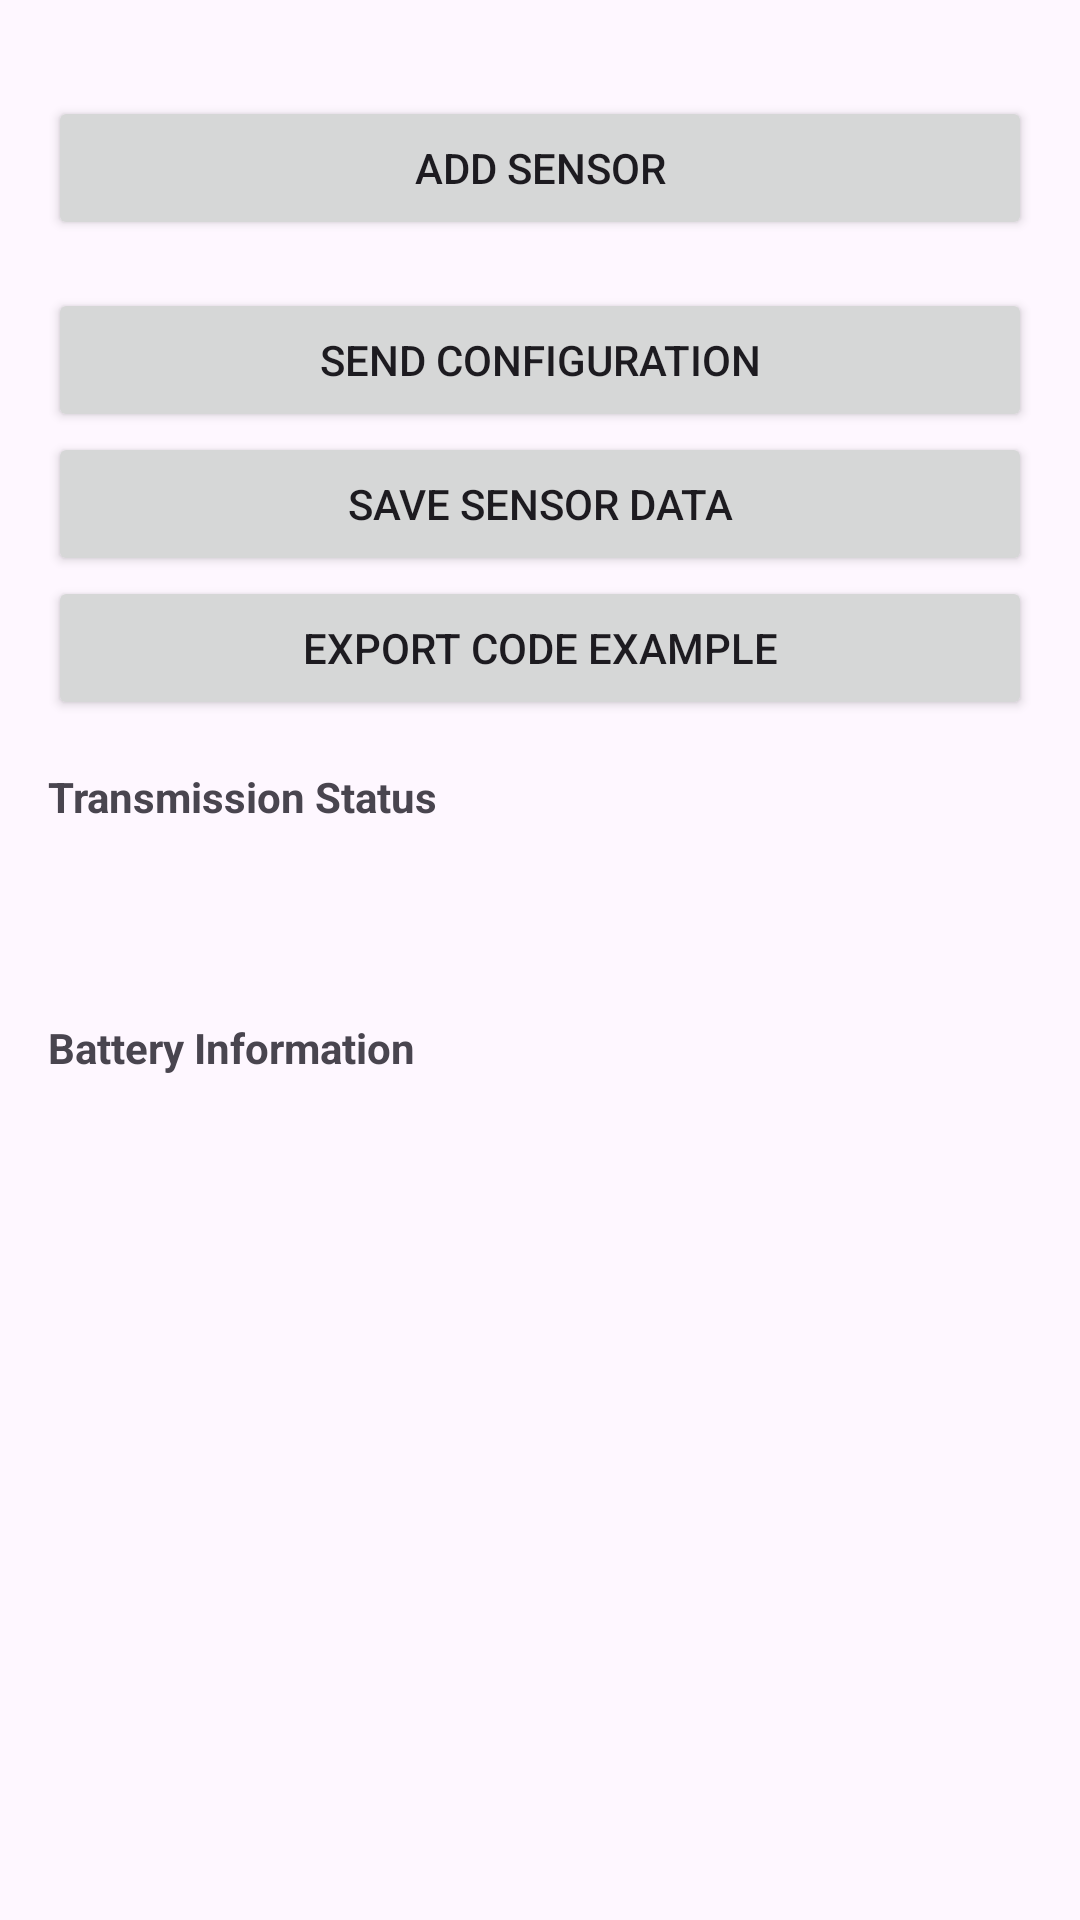

Produce the Android XML layout that renders to this screen, including the resource entries it uses.
<!-- AndroidManifest.xml: application theme Theme.DataLayerAPI -->
<!-- res/layout/activity_main.xml -->
<?xml version="1.0" encoding="utf-8"?>
<ScrollView xmlns:android="http://schemas.android.com/apk/res/android"
    android:layout_width="match_parent"
    android:layout_height="match_parent"
    android:fitsSystemWindows="true"
    android:paddingTop="32dp"
    android:paddingLeft="16dp"
    android:paddingRight="16dp"
    android:paddingBottom="16dp">

    <LinearLayout
        android:id="@+id/sensorLayout"
        android:layout_width="match_parent"
        android:layout_height="wrap_content"
        android:orientation="vertical">

        
        <Button
            android:id="@+id/addSensorButton"
            android:layout_width="match_parent"
            android:layout_height="wrap_content"
            android:text="Add Sensor" />

        
        <androidx.recyclerview.widget.RecyclerView
            android:id="@+id/sensorConfigRecyclerView"
            android:layout_width="match_parent"
            android:layout_height="wrap_content"
            android:paddingTop="8dp"
            android:nestedScrollingEnabled="false"/>

        
        <Button
            android:id="@+id/sendButton"
            android:layout_width="match_parent"
            android:layout_height="wrap_content"
            android:text="Send Configuration"
            android:layout_marginTop="8dp"/>

        
        <Button
            android:id="@+id/saveDataButton"
            android:layout_width="match_parent"
            android:layout_height="wrap_content"
            android:text="Save Sensor Data" />

        
        <Button
            android:id="@+id/exportCodeButton"
            android:layout_width="match_parent"
            android:layout_height="wrap_content"
            android:text="Export Code Example" />

        
        <TextView
            android:layout_width="match_parent"
            android:layout_height="wrap_content"
            android:text="Transmission Status"
            android:textStyle="bold"
            android:textSize="14sp"
            android:paddingTop="16dp"
            android:paddingBottom="4dp" />

        <TextView
            android:id="@+id/statusTextView"
            android:layout_width="match_parent"
            android:layout_height="wrap_content"
            android:text=""
            android:textSize="13sp"
            android:paddingBottom="4dp" />

        <TextView
            android:id="@+id/sensorNameTextView"
            android:layout_width="match_parent"
            android:layout_height="wrap_content"
            android:text=""
            android:textSize="14sp"
            android:padding="4dp"
            />

        
        <TextView
            android:layout_width="match_parent"
            android:layout_height="wrap_content"
            android:text="Battery Information"
            android:textStyle="bold"
            android:textSize="14sp"
            android:paddingTop="12dp"
            android:paddingBottom="4dp" />

        <TextView
            android:id="@+id/batteryUsageTextView"
            android:layout_width="match_parent"
            android:layout_height="wrap_content"
            android:text=""
            android:textSize="13sp"
            android:paddingBottom="2dp" />

        <TextView
            android:id="@+id/activeSensorListTextView"
            android:layout_width="match_parent"
            android:layout_height="wrap_content"
            android:text=""
            android:textSize="13sp" />

        
        <androidx.recyclerview.widget.RecyclerView
            android:id="@+id/messageRecyclerView"
            android:layout_width="match_parent"
            android:layout_height="wrap_content"
            android:padding="8dp" />

    </LinearLayout>
</ScrollView>
<!-- resources referenced by this layout -->
<resources>
  <style name="Theme.DataLayerAPI" parent="Base.Theme.DataLayerAPI" />
  <style name="Base.Theme.DataLayerAPI" parent="Theme.Material3.DayNight.NoActionBar">
          
          
      </style>
</resources>
